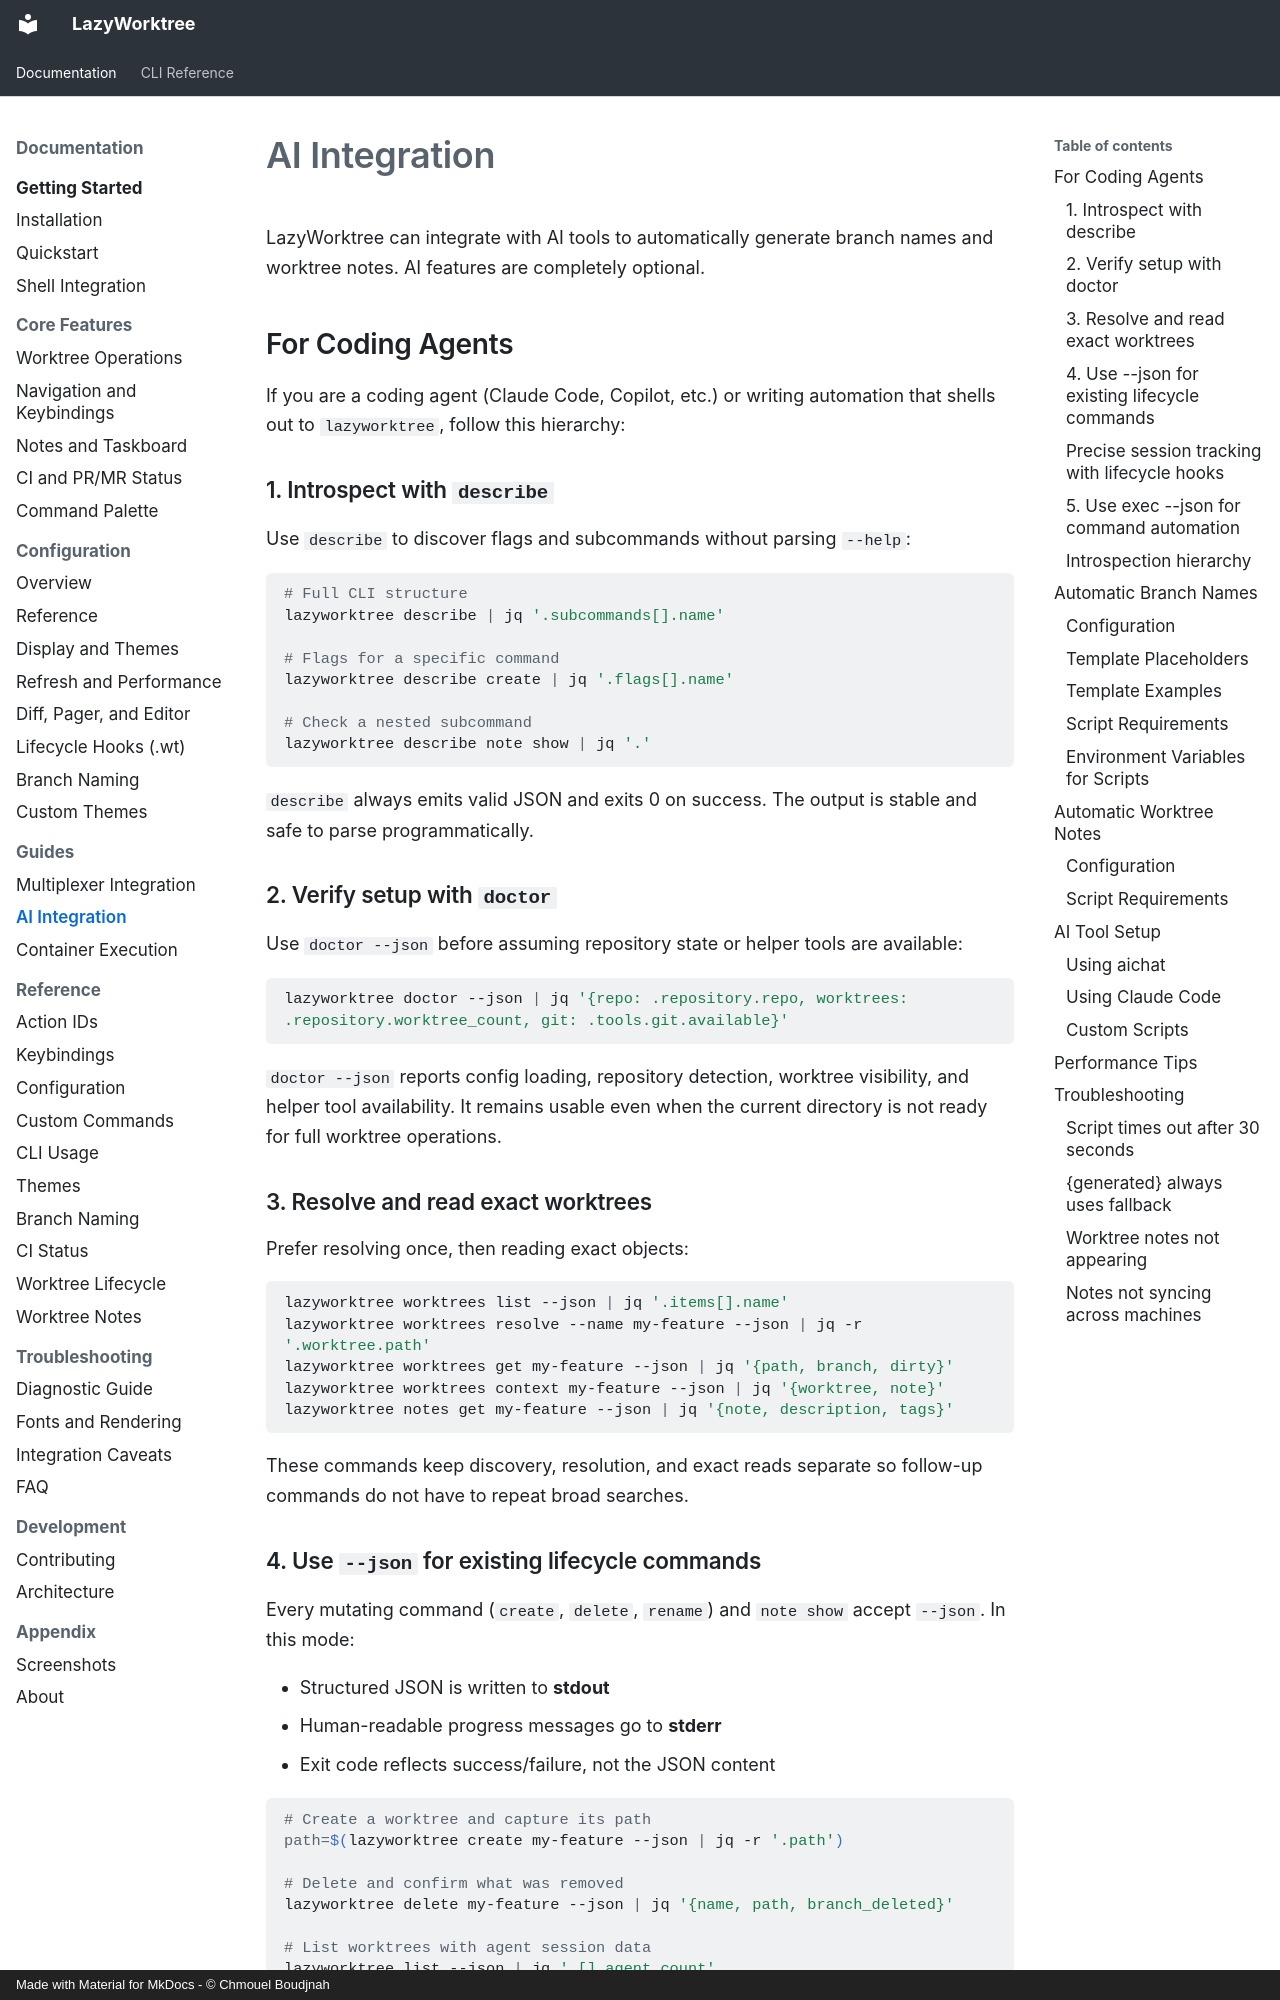

repository: chmouel/lazyworktree · page: guides/ai-integration/index.html · generator: mkdocs · copyright: Made with Material for MkDocs - © Chmouel Boudjnah

# AI Integration

LazyWorktree can integrate with AI tools to automatically generate branch names and worktree notes. AI features are completely optional.

## For Coding Agents

If you are a coding agent (Claude Code, Copilot, etc.) or writing automation that shells out to `lazyworktree`, follow this hierarchy:

### 1. Introspect with `describe`

Use `describe` to discover flags and subcommands without parsing `--help`:

```bash
# Full CLI structure
lazyworktree describe | jq '.subcommands[].name'

# Flags for a specific command
lazyworktree describe create | jq '.flags[].name'

# Check a nested subcommand
lazyworktree describe note show | jq '.'
```

`describe` always emits valid JSON and exits 0 on success. The output is stable and safe to parse programmatically.

### 2. Verify setup with `doctor`

Use `doctor --json` before assuming repository state or helper tools are available:

```bash
lazyworktree doctor --json | jq '{repo: .repository.repo, worktrees: .repository.worktree_count, git: .tools.git.available}'
```

`doctor --json` reports config loading, repository detection, worktree visibility, and helper tool availability. It remains usable even when the current directory is not ready for full worktree operations.

### 3. Resolve and read exact worktrees

Prefer resolving once, then reading exact objects:

```bash
lazyworktree worktrees list --json | jq '.items[].name'
lazyworktree worktrees resolve --name my-feature --json | jq -r '.worktree.path'
lazyworktree worktrees get my-feature --json | jq '{path, branch, dirty}'
lazyworktree worktrees context my-feature --json | jq '{worktree, note}'
lazyworktree notes get my-feature --json | jq '{note, description, tags}'
```

These commands keep discovery, resolution, and exact reads separate so follow-up commands do not have to repeat broad searches.
